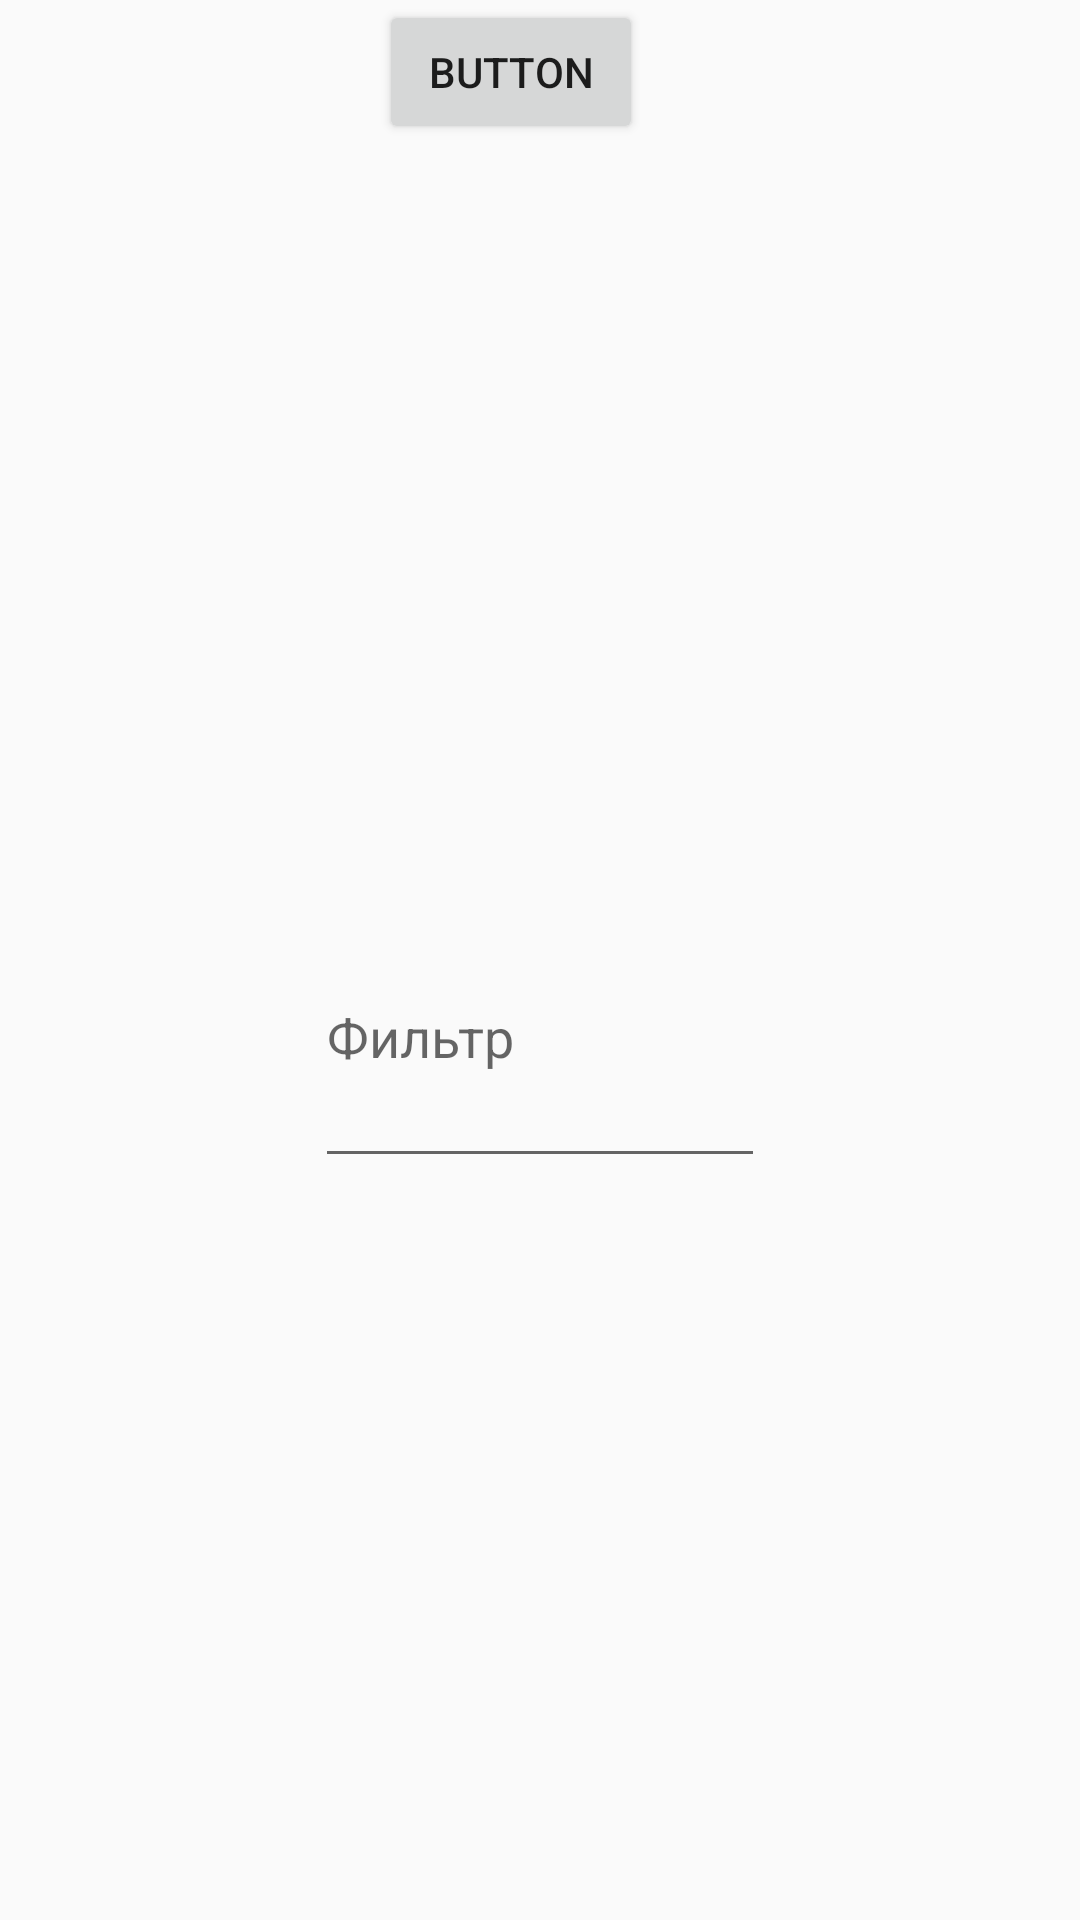

The Android layout XML behind this screen, and the referenced resources:
<!-- AndroidManifest.xml: application theme AppTheme -->
<!-- res/layout/activity_main.xml -->
<?xml version="1.0" encoding="utf-8"?>
<androidx.constraintlayout.widget.ConstraintLayout xmlns:android="http://schemas.android.com/apk/res/android"
    xmlns:app="http://schemas.android.com/apk/res-auto"
    xmlns:tools="http://schemas.android.com/tools"
    android:layout_width="match_parent"
    android:layout_height="match_parent"
    tools:context=".activity.MainActivity">

    <Button
        android:id="@+id/button"
        android:layout_width="wrap_content"
        android:layout_height="wrap_content"
        android:text="Button"
        app:layout_constraintEnd_toEndOf="parent"
        app:layout_constraintHorizontal_bias="0.464"
        app:layout_constraintStart_toStartOf="parent"
        app:layout_constraintTop_toTopOf="parent" />

    <EditText
        android:id="@+id/filter"
        android:layout_width="150dp"
        android:layout_height="97dp"
        android:text=""
        android:hint="Фильтр"
        app:layout_constraintBottom_toBottomOf="parent"
        app:layout_constraintEnd_toEndOf="parent"
        app:layout_constraintStart_toStartOf="parent"
        app:layout_constraintTop_toBottomOf="@+id/button" />

</androidx.constraintlayout.widget.ConstraintLayout>
<!-- resources referenced by this layout -->
<resources>
  <style name="AppTheme" parent="Theme.AppCompat.Light.DarkActionBar">
          
          <item name="colorPrimary">@color/colorPrimary</item>
          <item name="colorPrimaryDark">@color/colorPrimaryDark</item>
          <item name="colorAccent">@color/colorAccent</item>
      </style>
  <color name="colorPrimary">#009A00</color>
  <color name="colorPrimaryDark">#007800</color>
  <color name="colorAccent">#9a009a</color>
</resources>
